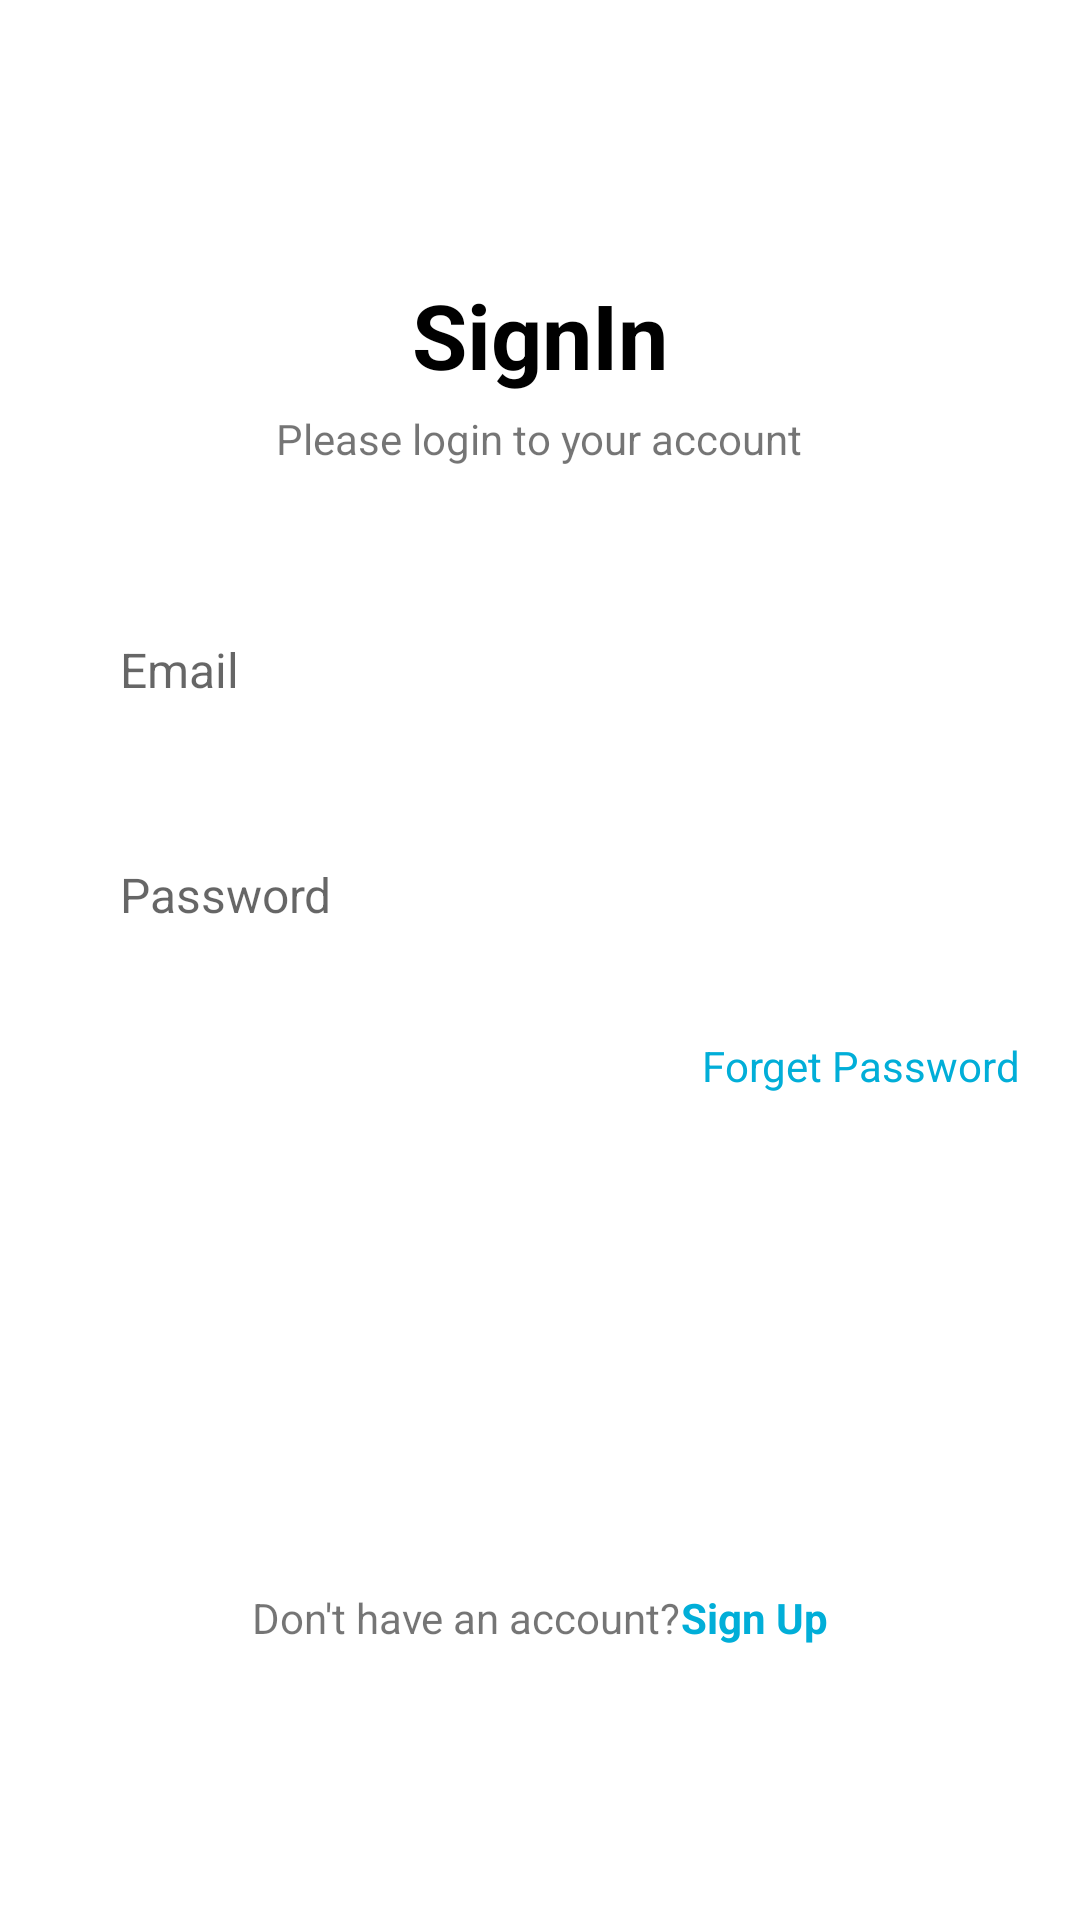

Layout XML and referenced resources for this Android screen:
<!-- AndroidManifest.xml: activity theme Theme.MaterialComponents.DayNight.NoActionBar -->
<!-- res/layout/activity_login.xml -->
<?xml version="1.0" encoding="utf-8"?>
<LinearLayout xmlns:android="http://schemas.android.com/apk/res/android"
    xmlns:app="http://schemas.android.com/apk/res-auto"
    xmlns:tools="http://schemas.android.com/tools"
    android:layout_width="match_parent"
    android:layout_height="match_parent"
    android:gravity="center"
    android:orientation="vertical"
    tools:context=".LoginActivity">


    <TextView
        android:layout_width="wrap_content"
        android:layout_height="wrap_content"
        android:fontFamily="sans-serif"
        android:gravity="center"
        android:text="SignIn"
        android:textColor="#000000"
        android:textSize="30sp"
        android:textStyle="bold" />

    <TextView
        android:layout_width="wrap_content"
        android:layout_height="wrap_content"
        android:layout_gravity="center"
        android:text="Please login to your account"
        android:layout_marginTop="5dp"/>

    <EditText
        android:id="@+id/email"
        android:layout_width="match_parent"
        android:layout_height="55dp"
        android:background="@drawable/round_back_dark5_15"
        android:hint="Email"
        android:inputType="textEmailAddress"
        android:textSize="16sp"
        android:paddingStart="20dp"
        android:paddingEnd="20dp"
        android:layout_marginStart="20dp"
        android:layout_marginEnd="20dp"
        android:layout_marginTop="40dp"/>

    <RelativeLayout
        android:layout_width="match_parent"
        android:layout_height="55dp"
        android:layout_marginStart="20dp"
        android:layout_marginEnd="20dp"
        android:layout_marginTop="20dp"
        android:background="@drawable/round_back_dark5_15">

        <EditText
            android:id="@+id/password"
            android:layout_width="match_parent"
            android:layout_height="55dp"
            android:background="@android:color/transparent"
            android:hint="Password"
            android:paddingStart="20dp"
            android:paddingEnd="20dp"
            android:textSize="16sp"
            android:inputType="textPassword"
            android:maxLines="1"/>


    </RelativeLayout>

    <TextView
        android:layout_width="wrap_content"
        android:layout_height="wrap_content"
        android:layout_gravity="end"
        android:text="Forget Password"
        android:layout_marginTop="20dp"
        android:layout_marginEnd="20dp"
        android:textColor="@color/primary"/>

    <androidx.appcompat.widget.AppCompatButton
        android:id="@+id/signInBtn"
        android:layout_width="match_parent"
        android:layout_height="55dp"
        android:layout_marginEnd="20dp"
        android:layout_marginStart="20dp"
        android:text="Sign In"
        android:textAllCaps="false"
        android:layout_marginTop="40dp"
        android:background="@drawable/round_back_primary_15"
        android:textColor="#FFFFFF"/>









































    
    <LinearLayout
        android:layout_width="wrap_content"
        android:layout_height="wrap_content"
        android:orientation="horizontal"
        android:gravity="center"
        android:layout_marginTop="70dp">


        <TextView
            android:layout_width="wrap_content"
            android:layout_height="wrap_content"
            android:text="Don't have an account?"/>
        <TextView
            android:id="@+id/signUpBtn"
            android:layout_marginTop="0dp"
            android:layout_width="wrap_content"
            android:layout_height="wrap_content"
            android:text="Sign Up"
            android:textColor="@color/primary"
            android:textStyle="bold"/>

    </LinearLayout>


</LinearLayout>
<!-- resources referenced by this layout -->
<resources>
  <color name="primary">#01AED8</color>
</resources>
